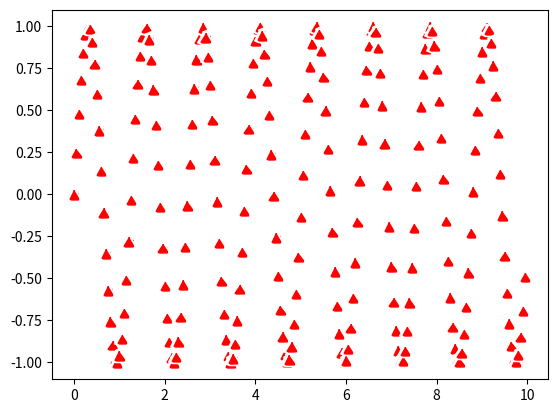

The matplotlib source for this figure:

import numpy as np
#import scipy.special as sps

x=np.arange(0,10,0.05)
y=np.sin(5*x)

import matplotlib.pyplot as plt


nhalf=len(x)//2
plt.plot(x[0:nhalf],y[0:nhalf],'r*')
plt.plot(x[nhalf:],y[nhalf:],'g^')
plt.show()

plt.xkcd()
plt.plot(x,y,'r^')
plt.show()
